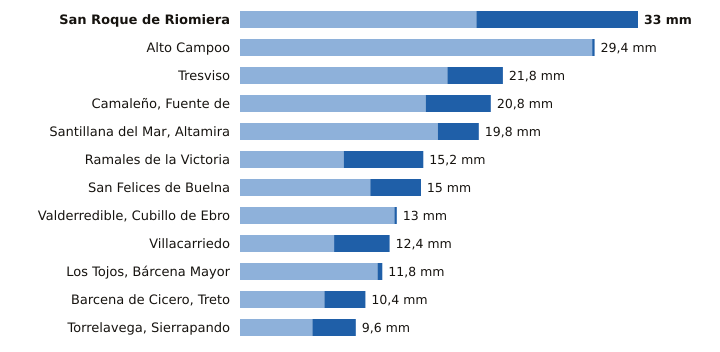

The data file committed next to this chart (first rows):
estacion, provincia, indicativo, mm_6_dias_anteriores, mm_hoy, mm_7_dias, horas_de_hoy
San Roque de Riomiera, Cantabria, 1103X, 19.6, 13.4, 33.0, 17
Alto Campoo, Cantabria, 9001S, 29.2, 0.2, 29.4, 21
Tresviso, Cantabria, 1176A, 17.2, 4.6, 21.8, 20
Camaleño, Fuente de, Cantabria, 1167B, 15.4, 5.4, 20.8, 21
Santillana del Mar, Altamira, Cantabria, 1740, 16.4, 3.4, 19.8, 20
Ramales de la Victoria, Cantabria, 1089U, 8.6, 6.6, 15.2, 20
San Felices de Buelna, Cantabria, 1152C, 10.8, 4.2, 15.0, 20
Valderredible, Cubillo de Ebro, Cantabria, 9016X, 12.8, 0.2, 13.0, 21
Villacarriedo, Cantabria, 1124E, 7.8, 4.6, 12.4, 21
Los Tojos, Bárcena Mayor, Cantabria, 1135C, 11.4, 0.4, 11.8, 21
Barcena de Cicero, Treto, Cantabria, 1096X, 7.0, 3.4, 10.4, 20
Torrelavega, Sierrapando, Cantabria, 1154H, 6.0, 3.6, 9.6, 21
